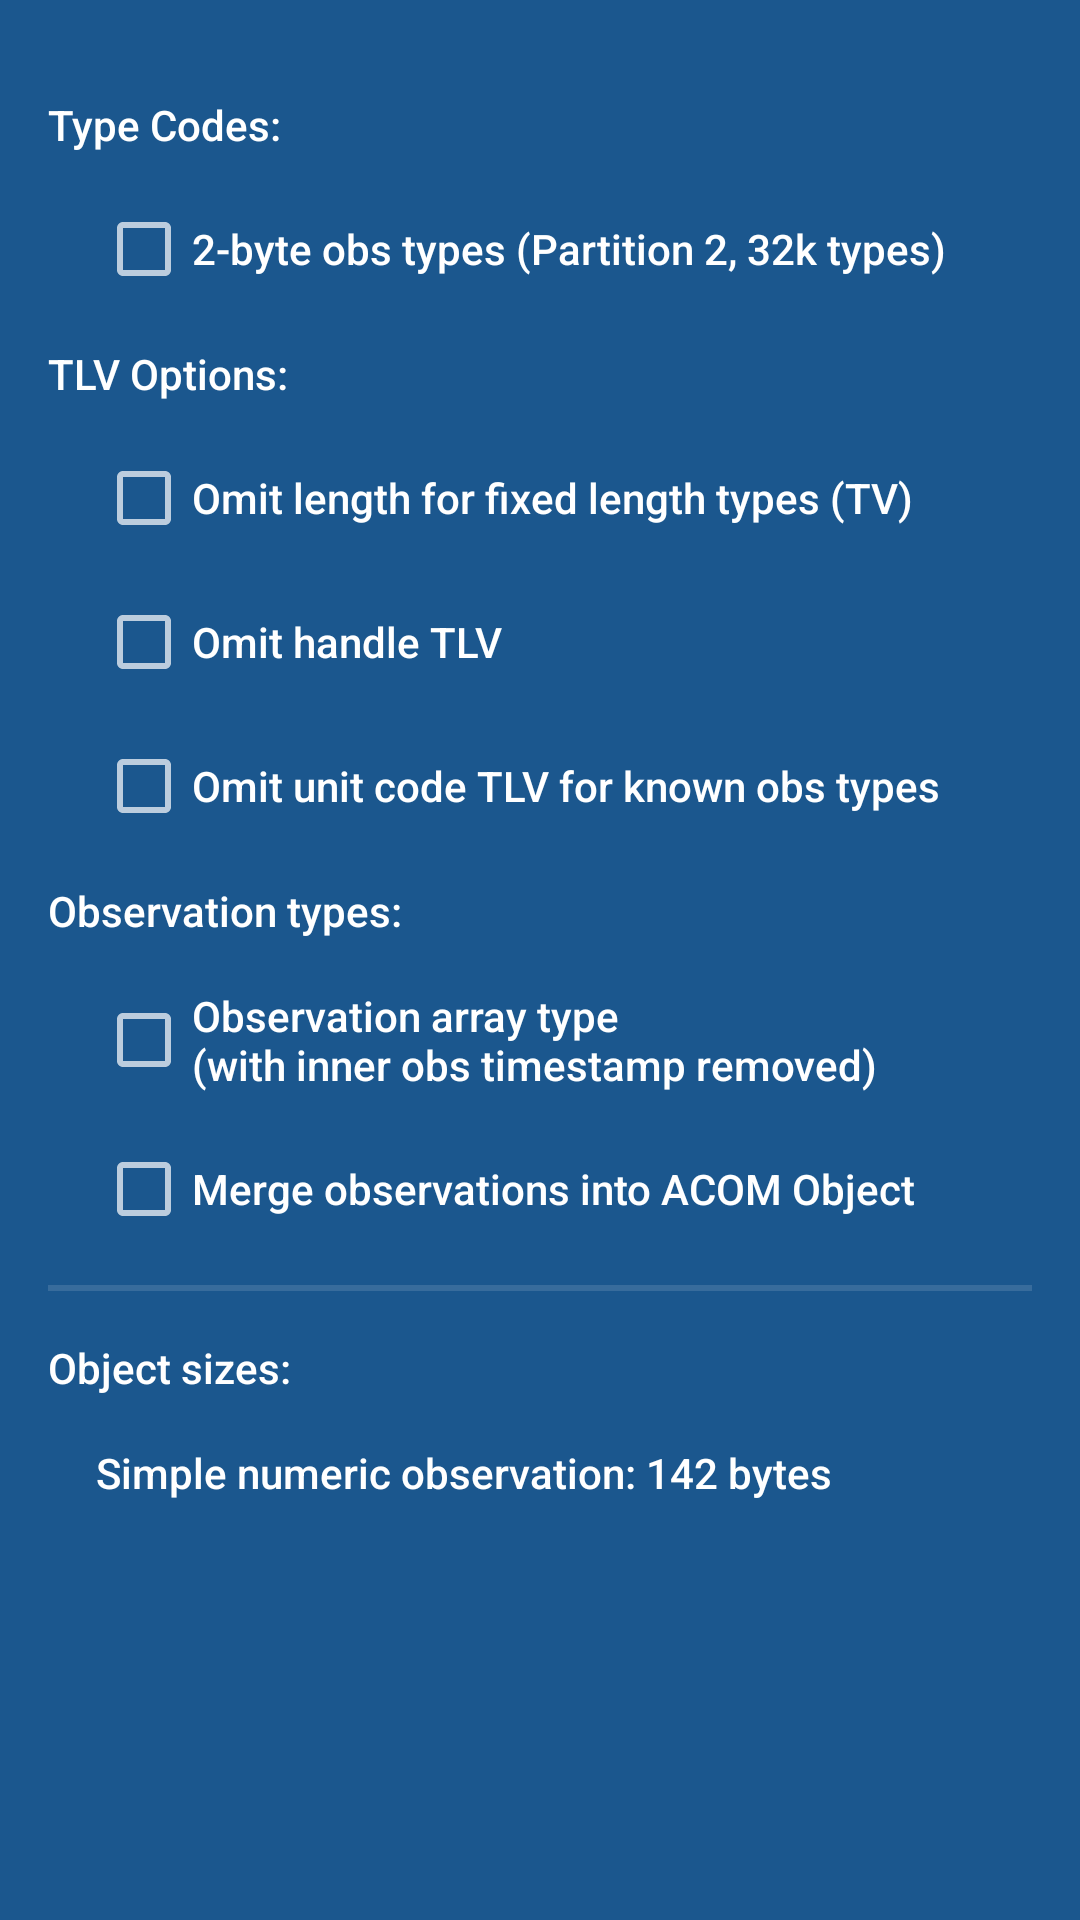

Produce the Android XML layout that renders to this screen, including the resource entries it uses.
<!-- AndroidManifest.xml: application theme PeripheralSimulatorTheme -->
<!-- res/layout/fragment_experimental.xml -->
<?xml version="1.0" encoding="utf-8"?>
<FrameLayout xmlns:android="http://schemas.android.com/apk/res/android"
    xmlns:tools="http://schemas.android.com/tools"
    android:layout_width="match_parent"
    android:layout_height="match_parent"
    tools:context="com.philips.btserverapp.ExperimentalFragment">


    <LinearLayout
        android:layout_width="match_parent"
        android:layout_height="wrap_content"
        android:layout_marginLeft="16dp"
        android:layout_marginRight="16dp"
        android:orientation="vertical"
        android:paddingTop="32dp">

        <TextView
            android:layout_width="match_parent"
            android:layout_height="wrap_content"
            android:layout_marginBottom="16dp"
            android:text="@string/typeCodeTitle" />

        <CheckBox
            android:id="@+id/checkboxShortTypeCodes"
            android:layout_width="match_parent"
            android:layout_height="wrap_content"
            android:layout_marginStart="16dp"
            android:layout_marginBottom="16dp"
            android:text="@string/choiceShortTypeCodes" />

        <TextView
            android:layout_width="match_parent"
            android:layout_height="wrap_content"
            android:layout_marginBottom="16dp"
            android:text="@string/tlvOptionsTitle" />

        <CheckBox
            android:id="@+id/choiceOmitFixedLengthTypes"
            android:layout_width="match_parent"
            android:layout_height="wrap_content"
            android:layout_marginStart="16dp"
            android:layout_marginBottom="16dp"
            android:text="@string/choiceOmitFixedLengthTypes" />

        <CheckBox
            android:id="@+id/choiceOmitHandleTLV"
            android:layout_width="match_parent"
            android:layout_height="wrap_content"
            android:layout_marginStart="16dp"
            android:layout_marginBottom="16dp"
            android:text="@string/choiceOmitHandleTLV" />

        <CheckBox
            android:id="@+id/choiceOmitUnitCode"
            android:layout_width="match_parent"
            android:layout_height="wrap_content"
            android:layout_marginStart="16dp"
            android:layout_marginBottom="16dp"
            android:text="@string/choiceOmitUnitCode" />

        <TextView
            android:layout_width="match_parent"
            android:layout_height="wrap_content"
            android:layout_marginBottom="16dp"
            android:text="@string/obsTypeTitle" />

        <CheckBox
            android:id="@+id/choiceObsArrayType"
            android:layout_width="match_parent"
            android:layout_height="wrap_content"
            android:layout_marginStart="16dp"
            android:layout_marginBottom="16dp"
            android:text="@string/choiceObsArrayType" />

        <CheckBox
            android:id="@+id/checkboxMergeObs"
            android:layout_width="match_parent"
            android:layout_height="wrap_content"
            android:layout_marginStart="16dp"
            android:layout_marginBottom="16dp"
            android:text="@string/choiceMergeObs" />

        <View
            android:layout_width="match_parent"
            android:layout_height="2dp"
            android:layout_marginBottom="16dp"
            android:background="#20FFFFFF" />

        <TextView
            android:layout_width="match_parent"
            android:layout_height="wrap_content"
            android:layout_marginBottom="16dp"
            android:text="@string/obsSizesTitle" />

        <TextView
            android:id="@+id/simpleNumericObs"
            android:layout_width="match_parent"
            android:layout_height="wrap_content"
            android:layout_marginStart="16dp"
            android:layout_marginBottom="16dp"
            android:text="@string/simpleNumericObs" />

    </LinearLayout>

</FrameLayout>
<!-- resources referenced by this layout -->
<resources>
  <string name="choiceMergeObs">Merge observations into ACOM Object</string>
  <string name="choiceObsArrayType">Observation array type\n(with inner obs timestamp removed)</string>
  <string name="choiceOmitFixedLengthTypes">Omit length for fixed length types (TV)</string>
  <string name="choiceOmitHandleTLV">Omit handle TLV</string>
  <string name="choiceOmitUnitCode">Omit unit code TLV for known obs types</string>
  <string name="choiceShortTypeCodes">2-byte obs types (Partition 2, 32k types)</string>
  <string name="obsSizesTitle">Object sizes:</string>
  <string name="obsTypeTitle">Observation types:</string>
  <string name="simpleNumericObs">Simple numeric observation: 142 bytes</string>
  <string name="tlvOptionsTitle">TLV Options:</string>
  <string name="typeCodeTitle">Type Codes:</string>
  <style name="PeripheralSimulatorTheme" parent="Theme.AppCompat.NoActionBar">
          <item name="fontFamily">sans-serif-medium</item>
          <item name="colorPrimary">@color/colorBackground</item>
          <item name="colorPrimaryDark">@color/colorBackground</item>
          <item name="android:background">@color/colorBackground</item>
          <item name="colorButtonNormal">@color/buttonColor</item>
          <item name="colorAccent">@color/buttonColor</item>
          <item name="colorControlHighlight">@color/white</item>
          <item name="android:textColor">@color/white</item>
          <item name="textAllCaps">false</item>
          <item name="android:textAllCaps">false</item>
      </style>
  <color name="colorBackground">#1B578E</color>
  <color name="buttonColor">#3c739a</color>
  <color name="white">#FFFFFFFF</color>
</resources>
